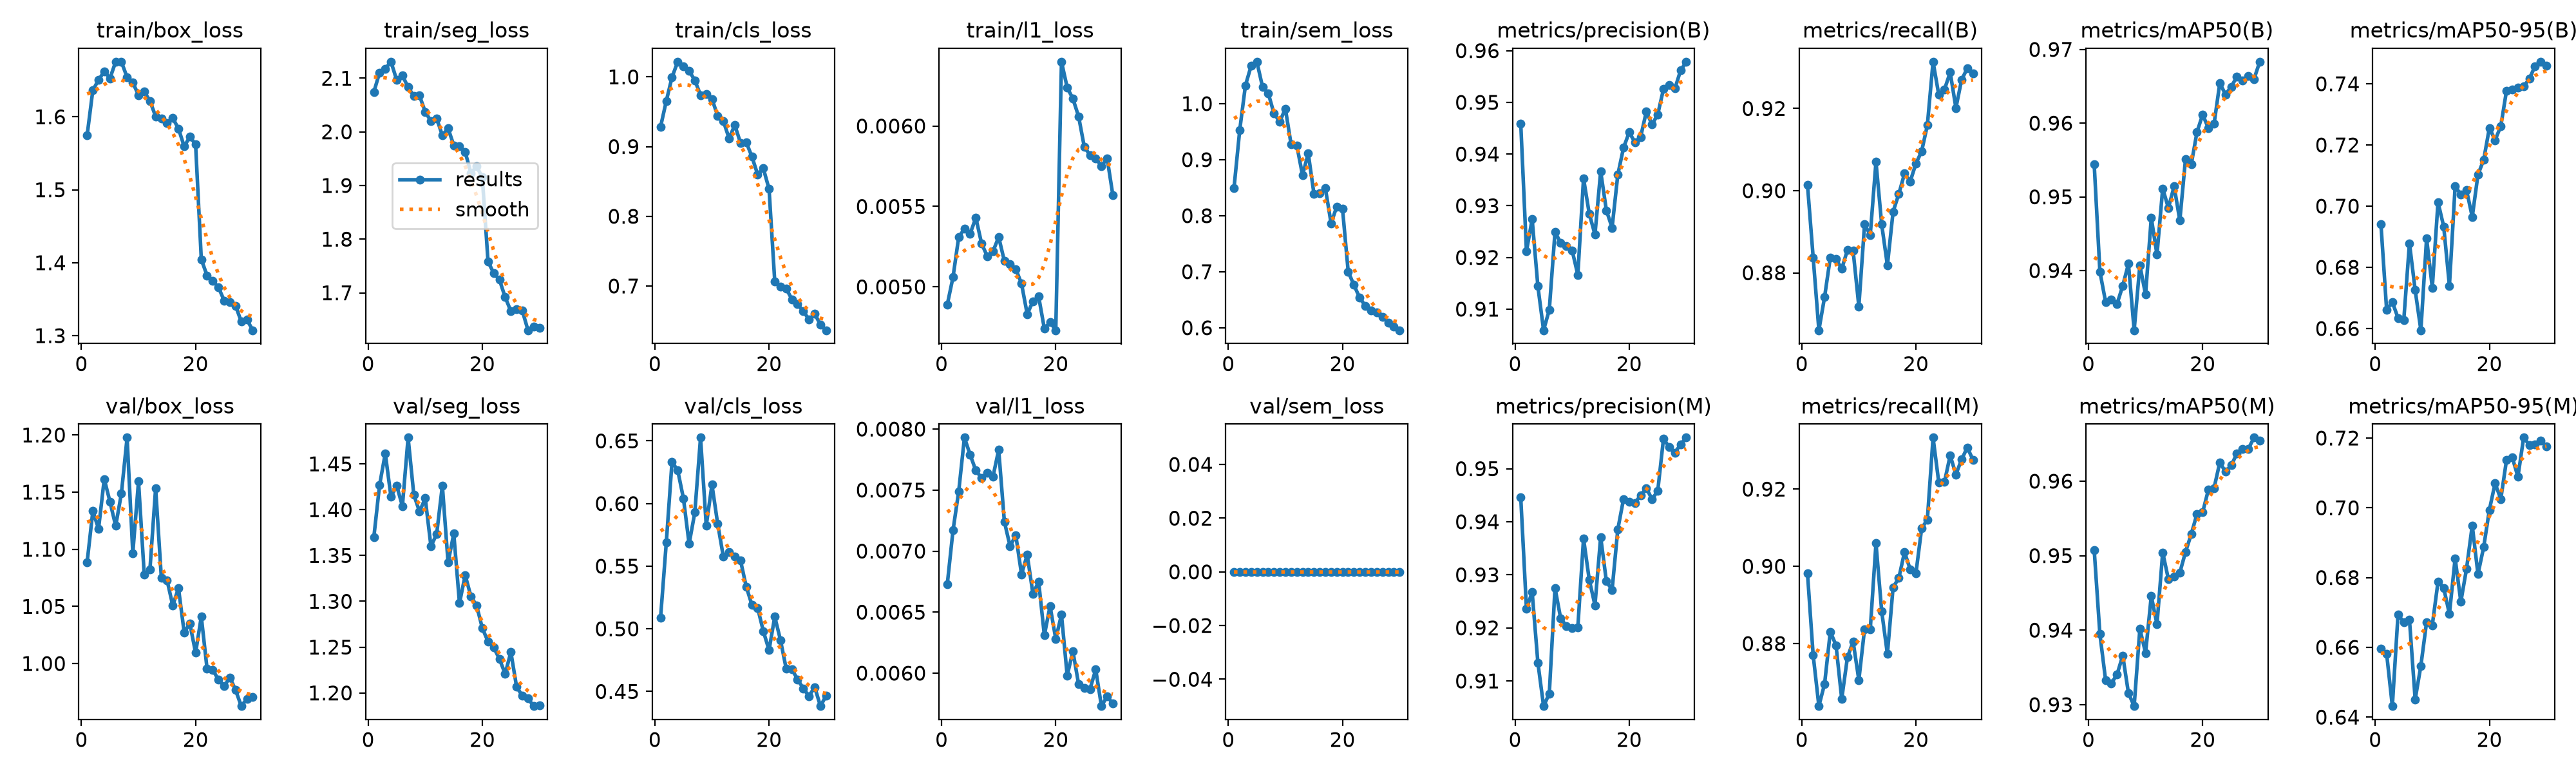

Values plotted in this chart, from the file beside it:
epoch, time, train/box_loss, train/seg_loss, train/cls_loss, train/l1_loss, train/sem_loss, metrics/precision(B), metrics/recall(B), metrics/mAP50(B), metrics/mAP50-95(B), metrics/precision(M), metrics/recall(M), metrics/mAP50(M), metrics/mAP50-95(M), val/box_loss, val/seg_loss, val/cls_loss, val/l1_loss, val/sem_loss, lr/pg0, lr/pg1, lr/pg2
1, 319.9, 1.575, 2.074, 0.9284, 0.00489, 0.8497, 0.9459, 0.9015, 0.9544, 0.6942, 0.9446, 0.8982, 0.9508, 0.6596, 1.089, 1.37, 0.5089, 0.00673, 0, 0.0006657, 0.0006657, 0.0006657
2, 620.9, 1.637, 2.11, 0.9654, 0.00506, 0.9528, 0.9212, 0.8837, 0.9398, 0.6661, 0.9236, 0.877, 0.9395, 0.6582, 1.133, 1.427, 0.5688, 0.00717, 0, 0.001288, 0.001288, 0.001288
3, 919.1, 1.651, 2.118, 0.9993, 0.00531, 1.033, 0.9274, 0.866, 0.9357, 0.6686, 0.9267, 0.8638, 0.9333, 0.6431, 1.118, 1.461, 0.6332, 0.00749, 0, 0.001867, 0.001867, 0.001867
4, 1218, 1.662, 2.131, 1.022, 0.00536, 1.068, 0.9144, 0.8741, 0.9361, 0.6634, 0.9135, 0.8696, 0.9329, 0.6695, 1.161, 1.414, 0.6266, 0.00793, 0, 0.001802, 0.001802, 0.001802
5, 1491, 1.653, 2.097, 1.015, 0.00533, 1.075, 0.9059, 0.8837, 0.9355, 0.6627, 0.9053, 0.8831, 0.934, 0.6671, 1.142, 1.426, 0.6042, 0.00779, 0, 0.001736, 0.001736, 0.001736
6, 1803, 1.676, 2.105, 1.009, 0.00543, 1.03, 0.9099, 0.8834, 0.9379, 0.6879, 0.9076, 0.8796, 0.9366, 0.668, 1.12, 1.404, 0.5678, 0.00766, 0, 0.00167, 0.00167, 0.00167
7, 1990, 1.676, 2.083, 0.9949, 0.00527, 1.019, 0.9249, 0.881, 0.9409, 0.6725, 0.9275, 0.8657, 0.9315, 0.6451, 1.149, 1.479, 0.5929, 0.0076, 0, 0.001604, 0.001604, 0.001604
8, 2371, 1.654, 2.067, 0.9739, 0.00519, 0.9823, 0.9228, 0.8855, 0.9319, 0.6594, 0.9218, 0.8764, 0.9298, 0.6547, 1.198, 1.416, 0.6526, 0.00764, 0, 0.001538, 0.001538, 0.001538
9, 2676, 1.647, 2.067, 0.9749, 0.00522, 0.968, 0.9222, 0.8853, 0.9407, 0.6895, 0.9204, 0.8805, 0.9402, 0.6673, 1.097, 1.398, 0.5823, 0.00761, 0, 0.001472, 0.001472, 0.001472
10, 2867, 1.63, 2.037, 0.9683, 0.00531, 0.9907, 0.9214, 0.8718, 0.9367, 0.6734, 0.92, 0.8705, 0.9369, 0.6663, 1.159, 1.412, 0.6151, 0.00783, 0, 0.001406, 0.001406, 0.001406
11, 3081, 1.635, 2.02, 0.9442, 0.00516, 0.9271, 0.9166, 0.8918, 0.9472, 0.7013, 0.9201, 0.8837, 0.9446, 0.6788, 1.078, 1.36, 0.5839, 0.00724, 0, 0.00134, 0.00134, 0.00134
12, 3275, 1.622, 2.025, 0.9366, 0.00514, 0.925, 0.9353, 0.8892, 0.9421, 0.6933, 0.9368, 0.8837, 0.9408, 0.677, 1.082, 1.373, 0.5575, 0.00704, 0, 0.001274, 0.001274, 0.001274
13, 3538, 1.601, 1.993, 0.9117, 0.00511, 0.8724, 0.9285, 0.907, 0.9511, 0.674, 0.9291, 0.906, 0.9504, 0.6695, 1.153, 1.426, 0.5611, 0.00713, 0, 0.001208, 0.001208, 0.001208
14, 3786, 1.598, 2.007, 0.9309, 0.00502, 0.9114, 0.9244, 0.8918, 0.9485, 0.7065, 0.9243, 0.8884, 0.9468, 0.6855, 1.075, 1.342, 0.5578, 0.00681, 0, 0.001142, 0.001142, 0.001142
15, 3969, 1.591, 1.975, 0.9053, 0.00483, 0.8391, 0.9366, 0.8818, 0.9514, 0.7037, 0.9371, 0.8773, 0.9472, 0.673, 1.073, 1.374, 0.5547, 0.00697, 0, 0.001076, 0.001076, 0.001076
16, 4155, 1.598, 1.974, 0.9063, 0.00491, 0.8399, 0.9291, 0.8949, 0.9468, 0.7052, 0.9288, 0.8946, 0.9477, 0.6826, 1.051, 1.298, 0.5337, 0.00665, 0, 0.00101, 0.00101, 0.00101
17, 4423, 1.584, 1.962, 0.8855, 0.00494, 0.8488, 0.9257, 0.8992, 0.9552, 0.6965, 0.9271, 0.8969, 0.9505, 0.6949, 1.066, 1.329, 0.5192, 0.00675, 0, 0.000944, 0.000944, 0.000944
18, 4841, 1.559, 1.923, 0.8601, 0.00474, 0.7865, 0.936, 0.9042, 0.9544, 0.7103, 0.9386, 0.9037, 0.9529, 0.681, 1.027, 1.305, 0.5167, 0.00631, 0, 0.000878, 0.000878, 0.000878
19, 5205, 1.573, 1.935, 0.8686, 0.00478, 0.8164, 0.9412, 0.9022, 0.9588, 0.7151, 0.9442, 0.8992, 0.9556, 0.6887, 1.035, 1.295, 0.4981, 0.00655, 0, 0.000812, 0.000812, 0.000812
20, 5391, 1.562, 1.915, 0.8392, 0.00473, 0.813, 0.9442, 0.9066, 0.9612, 0.7256, 0.9438, 0.8982, 0.9558, 0.6994, 1.009, 1.271, 0.483, 0.00628, 0, 0.000746, 0.000746, 0.000746
21, 5874, 1.405, 1.758, 0.7067, 0.0064, 0.7001, 0.9423, 0.9096, 0.9593, 0.7216, 0.9435, 0.9098, 0.9588, 0.707, 1.041, 1.256, 0.5097, 0.00648, 0, 0.00068, 0.00068, 0.00068
22, 6296, 1.383, 1.736, 0.6992, 0.00624, 0.6764, 0.9433, 0.9159, 0.9599, 0.7261, 0.9449, 0.9121, 0.9591, 0.7025, 0.9958, 1.25, 0.491, 0.00598, 0, 0.000614, 0.000614, 0.000614
23, 6615, 1.375, 1.724, 0.6965, 0.00617, 0.6538, 0.9482, 0.9314, 0.9654, 0.7377, 0.9464, 0.9333, 0.9625, 0.7137, 0.9944, 1.237, 0.4683, 0.00618, 0, 0.000548, 0.000548, 0.000548
24, 6909, 1.366, 1.692, 0.6809, 0.00606, 0.6391, 0.9457, 0.9234, 0.9639, 0.738, 0.9442, 0.9217, 0.9613, 0.7145, 0.986, 1.221, 0.4677, 0.00591, 0, 0.000482, 0.000482, 0.000482
25, 7210, 1.348, 1.666, 0.6739, 0.00587, 0.6308, 0.9477, 0.9246, 0.9649, 0.7387, 0.9458, 0.9218, 0.9621, 0.7089, 0.9801, 1.245, 0.4596, 0.00588, 0, 0.000416, 0.000416, 0.000416
26, 7511, 1.346, 1.669, 0.6637, 0.00582, 0.6269, 0.9526, 0.9288, 0.9663, 0.7391, 0.9556, 0.9287, 0.9637, 0.7201, 0.9878, 1.207, 0.4523, 0.00587, 0, 0.00035, 0.00035, 0.00035
27, 7813, 1.341, 1.667, 0.652, 0.0058, 0.6193, 0.9534, 0.9201, 0.9657, 0.7416, 0.9541, 0.9238, 0.9643, 0.718, 0.9769, 1.197, 0.4463, 0.00603, 0, 0.000284, 0.000284, 0.000284
28, 7993, 1.319, 1.63, 0.66, 0.00575, 0.6089, 0.9527, 0.927, 0.9664, 0.7458, 0.953, 0.9277, 0.9643, 0.7181, 0.9628, 1.194, 0.4535, 0.00573, 0, 0.000218, 0.000218, 0.000218
29, 8155, 1.322, 1.637, 0.6446, 0.0058, 0.6015, 0.9562, 0.9298, 0.966, 0.7472, 0.9546, 0.9308, 0.9658, 0.7192, 0.969, 1.186, 0.4383, 0.00581, 0, 0.000152, 0.000152, 0.000152
30, 8319, 1.307, 1.635, 0.6365, 0.00557, 0.5956, 0.9579, 0.9285, 0.9683, 0.7459, 0.9558, 0.9275, 0.9655, 0.7175, 0.9709, 1.186, 0.4465, 0.00575, 0, 8.6e-05, 8.6e-05, 8.6e-05
